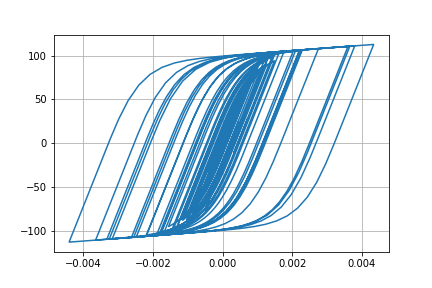

The data file committed next to this chart (first rows):
Desplacment, Force
0.0, 0.0
-7.772398729582372e-07, -0.07772
-2.3984594433846876e-06, -0.2398
-3.561751264568087e-06, -0.3562
-3.315724934813318e-06, -0.3316
-1.3168252697001364e-06, -0.1317
2.2290636389879187e-06, 0.2229
6.839154280948835e-06, 0.6839
1.2168854196787074e-05, 1.217
1.8093544111323615e-05, 1.809
2.4600421843243833e-05, 2.46
3.165188446383646e-05, 3.164
3.904348807302265e-05, 3.903
4.6291524930337006e-05, 4.626
5.267849033742462e-05, 5.263
5.7716289795145354e-05, 5.766
6.143167616575399e-05, 6.136
6.430866622172757e-05, 6.423
6.700835796727928e-05, 6.692
7.01262579022982e-05, 7.002
7.411240421293791e-05, 7.399
7.892972105815783e-05, 7.878
8.410362481362212e-05, 8.392
8.897043779587462e-05, 8.876
9.29888996744411e-05, 9.274
9.566318140033592e-05, 9.54
9.630258309489585e-05, 9.603
9.43303118616722e-05, 9.406
8.934495809929248e-05, 8.907
8.137252246911522e-05, 8.11
7.09764797325377e-05, 7.071
5.893242114910647e-05, 5.866
4.5919724297888754e-05, 4.565
3.259278614590707e-05, 3.232
1.9669013251760536e-05, 1.94
7.716835277684296e-06, 0.7446
-2.8581363008130828e-06, -0.3129
-1.2224170643647367e-05, -1.249
-2.1195521754126624e-05, -2.146
-3.0938924591469285e-05, -3.12
-4.269163110183153e-05, -4.294
-5.720299810659882e-05, -5.742
-7.458883331597684e-05, -7.473
-9.452265803901558e-05, -9.454
-0.0001168, -11.66
-0.0001408, -14.02
-0.0001654, -16.43
-0.0001887, -18.7
-0.0002084, -20.6
-0.0002228, -21.97
-0.0002315, -22.81
-0.0002356, -23.19
-0.0002367, -23.3
-0.0002364, -23.27
-0.0002355, -23.18
-0.0002344, -23.07
-0.0002337, -23
-0.0002341, -23.03
-0.000236, -23.22
-0.0002398, -23.58
... 2,941 more rows
